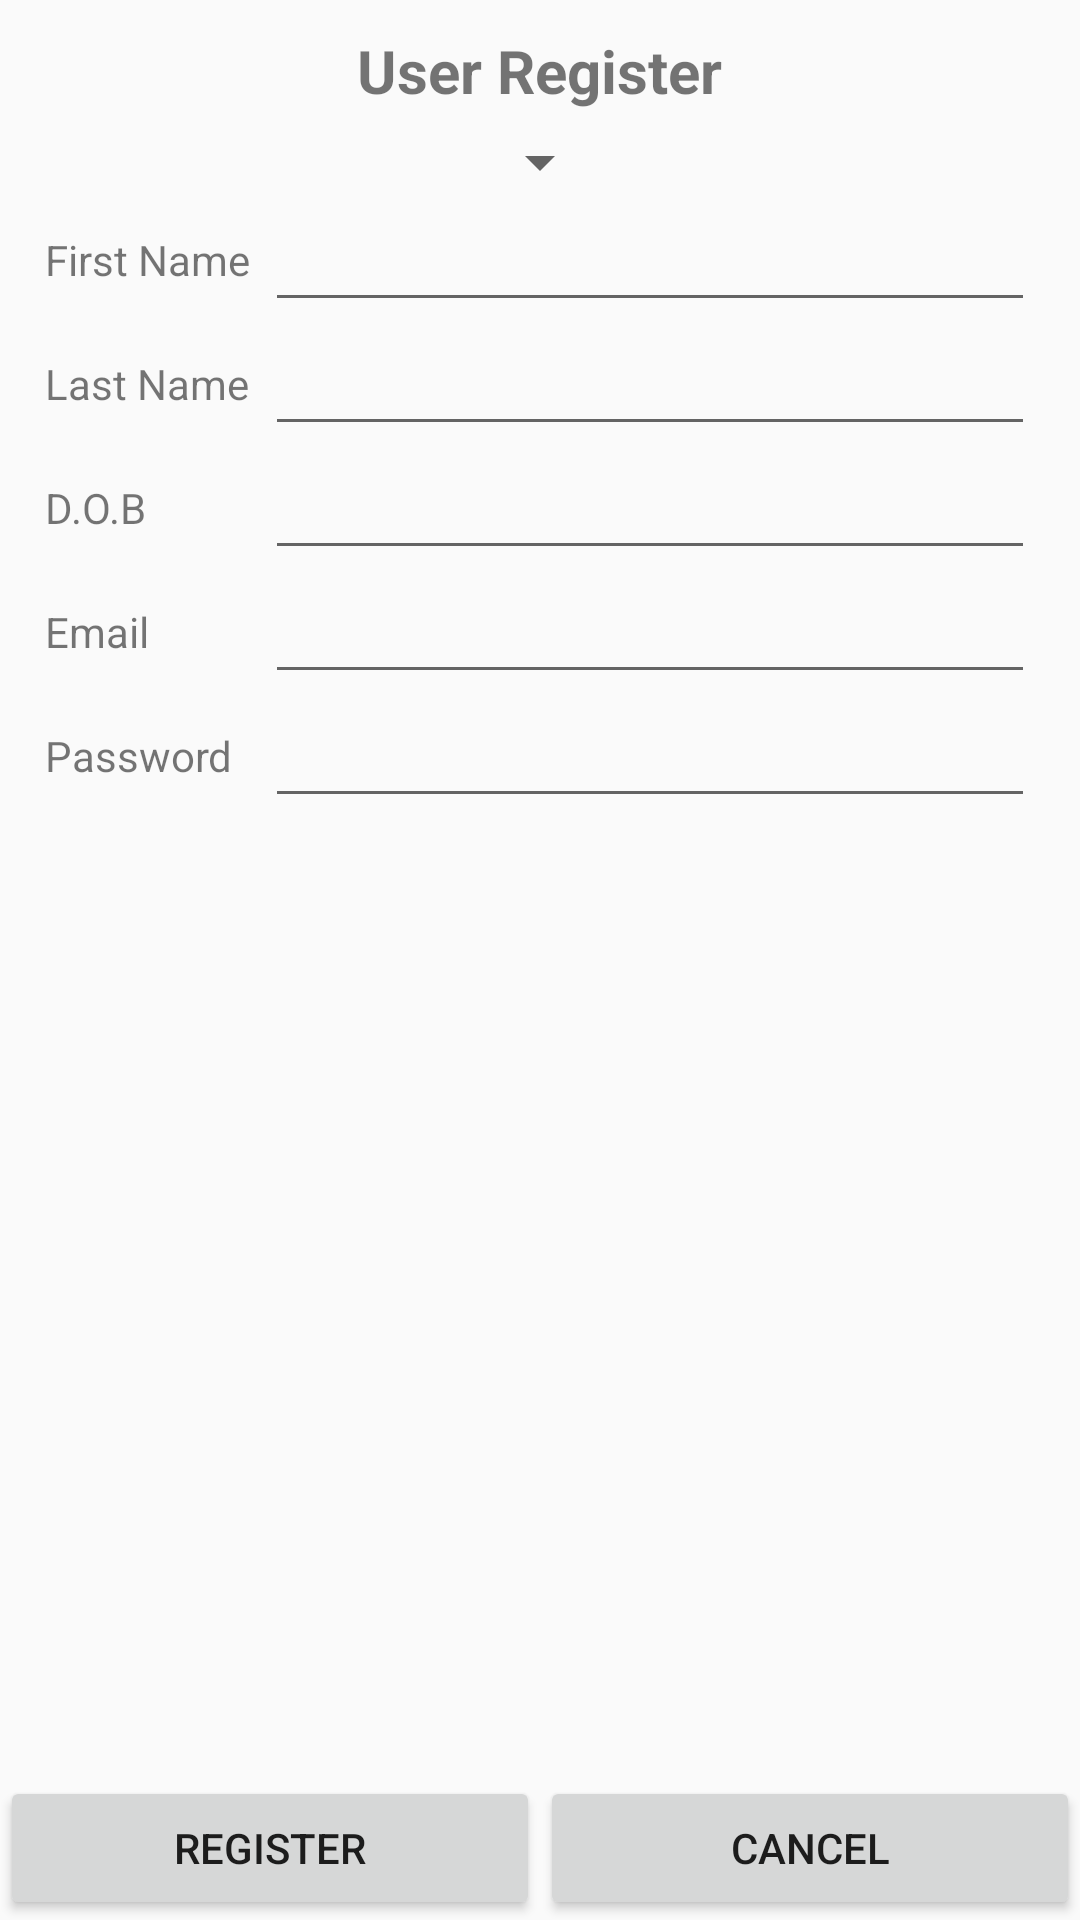

Produce the Android XML layout that renders to this screen, including the resource entries it uses.
<!-- AndroidManifest.xml: application theme AppTheme -->
<!-- res/layout/activity_new_user.xml -->
<?xml version="1.0" encoding="utf-8"?>
<LinearLayout
    xmlns:android="http://schemas.android.com/apk/res/android"
    xmlns:app="http://schemas.android.com/apk/res-auto"
    xmlns:tools="http://schemas.android.com/tools"
    android:layout_width="match_parent"
    android:layout_height="match_parent"
    android:orientation="vertical"
    tools:context=".register.RegisterActivity">

    <LinearLayout
        android:layout_width="match_parent"
        android:layout_height="wrap_content"
        android:layout_weight="1"
        android:layout_margin="10dp"
        android:orientation="vertical"
        >

        <TextView
            android:layout_width="wrap_content"
            android:layout_height="wrap_content"
            android:layout_gravity="center"
            android:text="User Register"
            android:textSize="20dp"
            android:textStyle="bold"
            android:layout_marginBottom="5dp"
            />

        <Spinner
            android:id="@+id/user_spinner"
            android:layout_width="wrap_content"
            android:layout_height="wrap_content"
            android:layout_gravity="center"
            >

        </Spinner>
        <TableLayout
            android:layout_width="match_parent"
            android:layout_height="wrap_content"
            android:id="@+id/tableLayout"
            android:stretchColumns="1"
            >

            <TableRow
                android:id="@+id/firstRow"
                android:layout_width="match_parent"
                android:layout_height="wrap_content"
                >

                <TextView
                    android:layout_width="match_parent"
                    android:layout_height="match_parent"
                    android:gravity="center_vertical"
                    android:layout_margin="5dp"
                    android:text="First Name"
                    />

                <EditText
                    android:id="@+id/firstNameEt"
                    android:layout_width="match_parent"
                    android:layout_height="wrap_content"
                    android:layout_marginRight="5dp"
                    android:inputType="text"
                    />
            </TableRow>

            <TableRow
                android:id="@+id/secondRow"
                android:layout_width="match_parent"
                android:layout_height="wrap_content"
                >

                <TextView
                    android:layout_width="match_parent"
                    android:layout_height="match_parent"
                    android:gravity="center_vertical"
                    android:layout_margin="5dp"
                    android:text="Last Name"
                    />

                <EditText
                    android:id="@+id/lastNameEt"
                    android:layout_width="match_parent"
                    android:layout_height="wrap_content"
                    android:layout_marginRight="5dp"
                    android:inputType="text"
                    />

            </TableRow>

            <TableRow
                android:id="@+id/thirdRow"
                android:layout_width="match_parent"
                android:layout_height="wrap_content"

                >

                <TextView
                    android:layout_width="match_parent"
                    android:layout_height="match_parent"
                    android:gravity="center_vertical"
                    android:layout_margin="5dp"
                    android:text="D.O.B"
                    />

                <EditText
                    android:id="@+id/dobEt"
                    android:layout_width="match_parent"
                    android:layout_height="wrap_content"
                    android:layout_marginRight="5dp"
                    android:inputType="date"
                    />

            </TableRow>

            <TableRow
                android:id="@+id/forthRow"
                android:layout_width="match_parent"
                android:layout_height="wrap_content"
                >

                <TextView
                    android:layout_width="match_parent"
                    android:layout_height="match_parent"
                    android:gravity="center_vertical"
                    android:layout_margin="5dp"
                    android:text="Email"
                    />

                <EditText
                    android:id="@+id/new_email_Et"
                    android:layout_width="match_parent"
                    android:layout_height="wrap_content"
                    android:layout_marginRight="5dp"
                    android:inputType="textEmailAddress"
                    />

            </TableRow>

            <TableRow
                android:id="@+id/fifthRow"
                android:layout_width="match_parent"
                android:layout_height="wrap_content"
                >

                <TextView
                    android:layout_width="match_parent"
                    android:layout_height="match_parent"
                    android:gravity="center_vertical"
                    android:layout_margin="5dp"
                    android:text="Password"
                    />

                <EditText
                    android:id="@+id/new_password_et"
                    android:layout_width="match_parent"
                    android:layout_height="wrap_content"
                    android:layout_marginRight="5dp"
                    android:inputType="textVisiblePassword"
                    />

            </TableRow>

        </TableLayout>

    </LinearLayout>

    <LinearLayout
        android:layout_width="match_parent"
        android:layout_height="wrap_content"
        android:orientation="horizontal"
        >

        <Button
            android:id="@+id/register_btn"
            android:layout_width="wrap_content"
            android:layout_height="wrap_content"
            android:layout_weight="1"
            android:text="Register"
            />

        <Button
            android:id="@+id/cancel_btn"
            android:layout_width="wrap_content"
            android:layout_height="wrap_content"
            android:layout_weight="1"
            android:text="Cancel"
            />
    </LinearLayout>
</LinearLayout>
<!-- resources referenced by this layout -->
<resources>
  <style name="AppTheme" parent="Theme.AppCompat.Light.DarkActionBar">
          
          <item name="colorPrimary">@color/colorPrimary</item>
          <item name="colorPrimaryDark">@color/colorPrimaryDark</item>
          <item name="colorAccent">@color/colorAccent</item>
      </style>
  <!-- not gathered from this repository: default colours our renderer supplied (Android Studio template values) -->
  <color name="colorPrimary">#FF6200EE</color>
  <color name="colorPrimaryDark">#FF3700B3</color>
  <color name="colorAccent">#FF03DAC5</color>
</resources>
